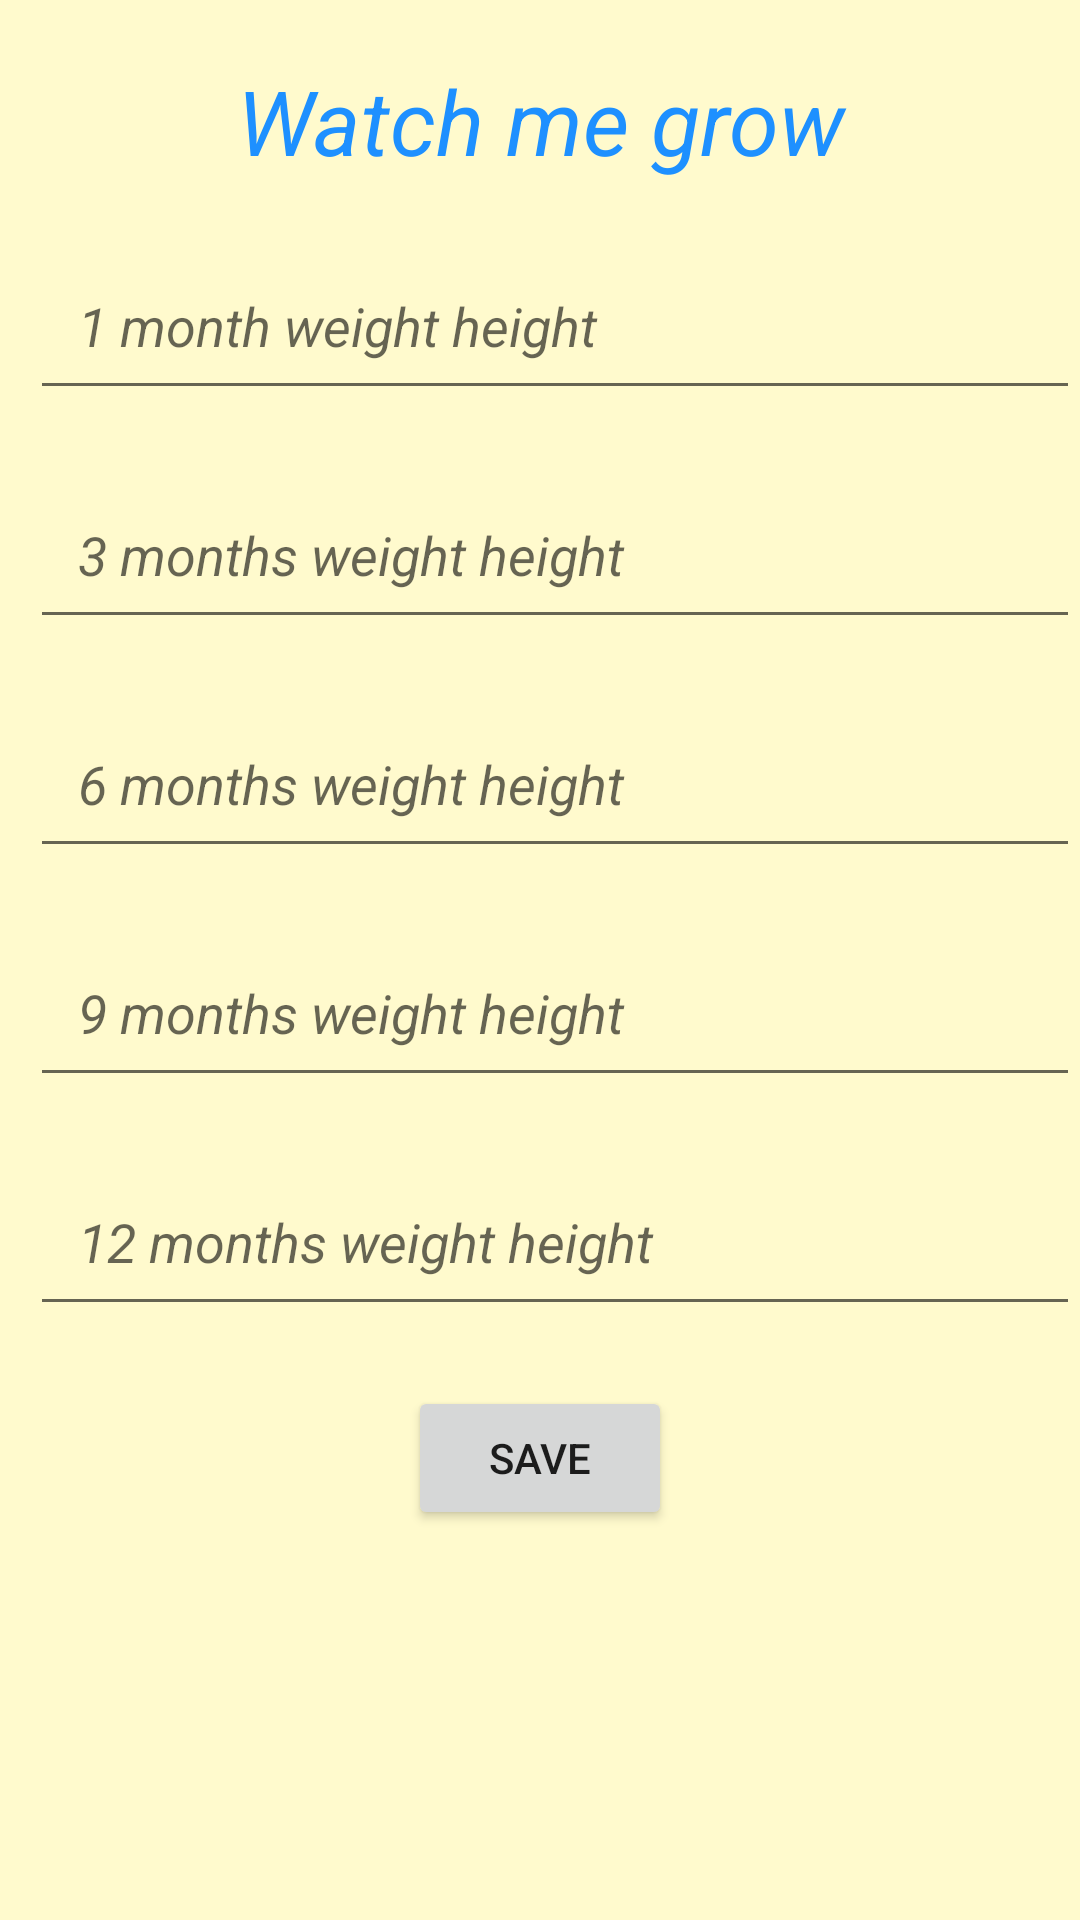

Here is an Android app screen rendered from its layout file. Give the layout XML and the strings, colors and styles it references.
<!-- AndroidManifest.xml: application theme AppTheme -->
<!-- res/layout/fragment_grow.xml -->
<?xml version="1.0" encoding="utf-8"?>
<LinearLayout xmlns:android="http://schemas.android.com/apk/res/android"
    android:layout_width="match_parent"
    android:layout_height="match_parent"
    android:orientation="vertical"
    android:background="#FFFACD">

    <TextView
        android:layout_width="match_parent"
        android:layout_height="wrap_content"
        android:text="@string/watch_me_grow"
        android:textSize="30sp"
        android:textStyle="italic"
        android:textColor="#1E90FF"
        android:layout_marginTop="20dp"
        android:textAlignment="center"/>


    <EditText
        android:id="@+id/age1"
        android:layout_width="match_parent"
        android:layout_height="wrap_content"
        android:layout_marginTop="20dp"
        android:layout_marginLeft="10dp"
        android:hint="@string/_1_month_weight_height"
        android:inputType="textCapSentences"
        android:textStyle="italic"
        android:padding="16dp"/>

    <EditText
        android:id="@+id/age3"
        android:layout_width="match_parent"
        android:layout_height="wrap_content"
        android:layout_marginTop="20dp"
        android:layout_marginLeft="10dp"
        android:hint="@string/_3_months_weight_height"
        android:inputType="textCapSentences"
        android:textStyle="italic"
        android:padding="16dp"/>

    <EditText
        android:id="@+id/age6"
        android:layout_width="match_parent"
        android:layout_height="wrap_content"
        android:layout_marginTop="20dp"
        android:layout_marginLeft="10dp"
        android:hint="@string/_6_months_weight_height"
        android:inputType="textCapSentences"
        android:textStyle="italic"
        android:padding="16dp"/>

    <EditText
        android:id="@+id/age9"
        android:layout_width="match_parent"
        android:layout_height="wrap_content"
        android:layout_marginTop="20dp"
        android:layout_marginLeft="10dp"
        android:hint="@string/_9_months_weight_height"
        android:inputType="textCapSentences"
        android:textStyle="italic"
        android:padding="16dp"/>

    <EditText
        android:id="@+id/age12"
        android:layout_width="match_parent"
        android:layout_height="wrap_content"
        android:layout_marginTop="20dp"
        android:layout_marginLeft="10dp"
        android:hint="@string/_12_months_weight_height"
        android:inputType="textCapSentences"
        android:textStyle="italic"
        android:padding="16dp"/>

    <Button
        android:id="@+id/btnSavegrow"
        android:text="@string/save"
        android:layout_width="wrap_content"
        android:layout_height="wrap_content"
        android:layout_gravity="center"
        android:padding="10dp"
        android:layout_marginTop="20dp"/>


</LinearLayout>
<!-- resources referenced by this layout -->
<resources>
  <string name="_12_months_weight_height">12 months weight height</string>
  <string name="_1_month_weight_height">1 month weight height</string>
  <string name="_3_months_weight_height">3 months weight height</string>
  <string name="_6_months_weight_height">6 months weight height</string>
  <string name="_9_months_weight_height">9 months weight height</string>
  <string name="save">Save</string>
  <string name="watch_me_grow">Watch me grow</string>
  <style name="AppTheme" parent="Theme.AppCompat.Light.DarkActionBar">
          
          <item name="colorPrimary">@color/colorPrimary</item>
          <item name="colorPrimaryDark">@color/colorPrimaryDark</item>
          <item name="colorAccent">@color/colorAccent</item>
      </style>
  <!-- not gathered from this repository: default colours our renderer supplied (Android Studio template values) -->
  <color name="colorPrimary">#FF6200EE</color>
  <color name="colorPrimaryDark">#FF3700B3</color>
  <color name="colorAccent">#FF03DAC5</color>
</resources>
